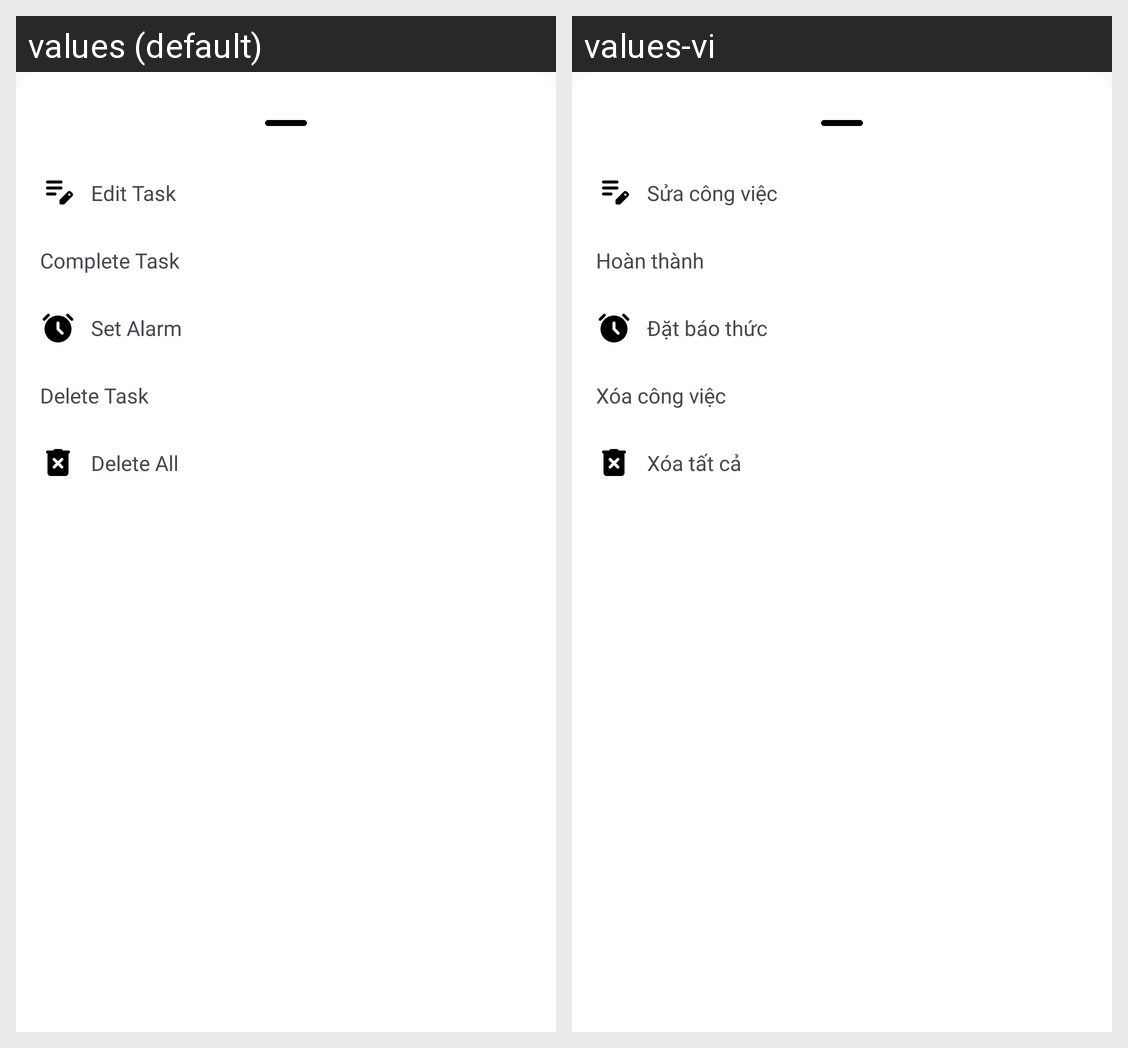

Translations of the strings shown on this Android screen, per locale in the grid:
Android screen res/layout/fragment_bottom_sheet.xml rendered under 2 locales, left to right: values (default), values-vi. Device: Nexus 5 (rendered at 1080×1920; each locale shown at half size, 540×960, under a caption strip naming it); theme Theme.Taskit.
Strings drawn on this screen, with the default value and each locale's value (text and hints the layout hard-codes, and strings that could not be matched under every locale, appear in the picture but are not listed):

modal_edit
  values: Edit Task
  values-vi: Sửa công việc

modal_complete_task
  values: Complete Task
  values-vi: Hoàn thành

modal_set_alarm
  values: Set Alarm
  values-vi: Đặt báo thức

modal_delete_task
  values: Delete Task
  values-vi: Xóa công việc

modal_delete_all
  values: Delete All
  values-vi: Xóa tất cả
